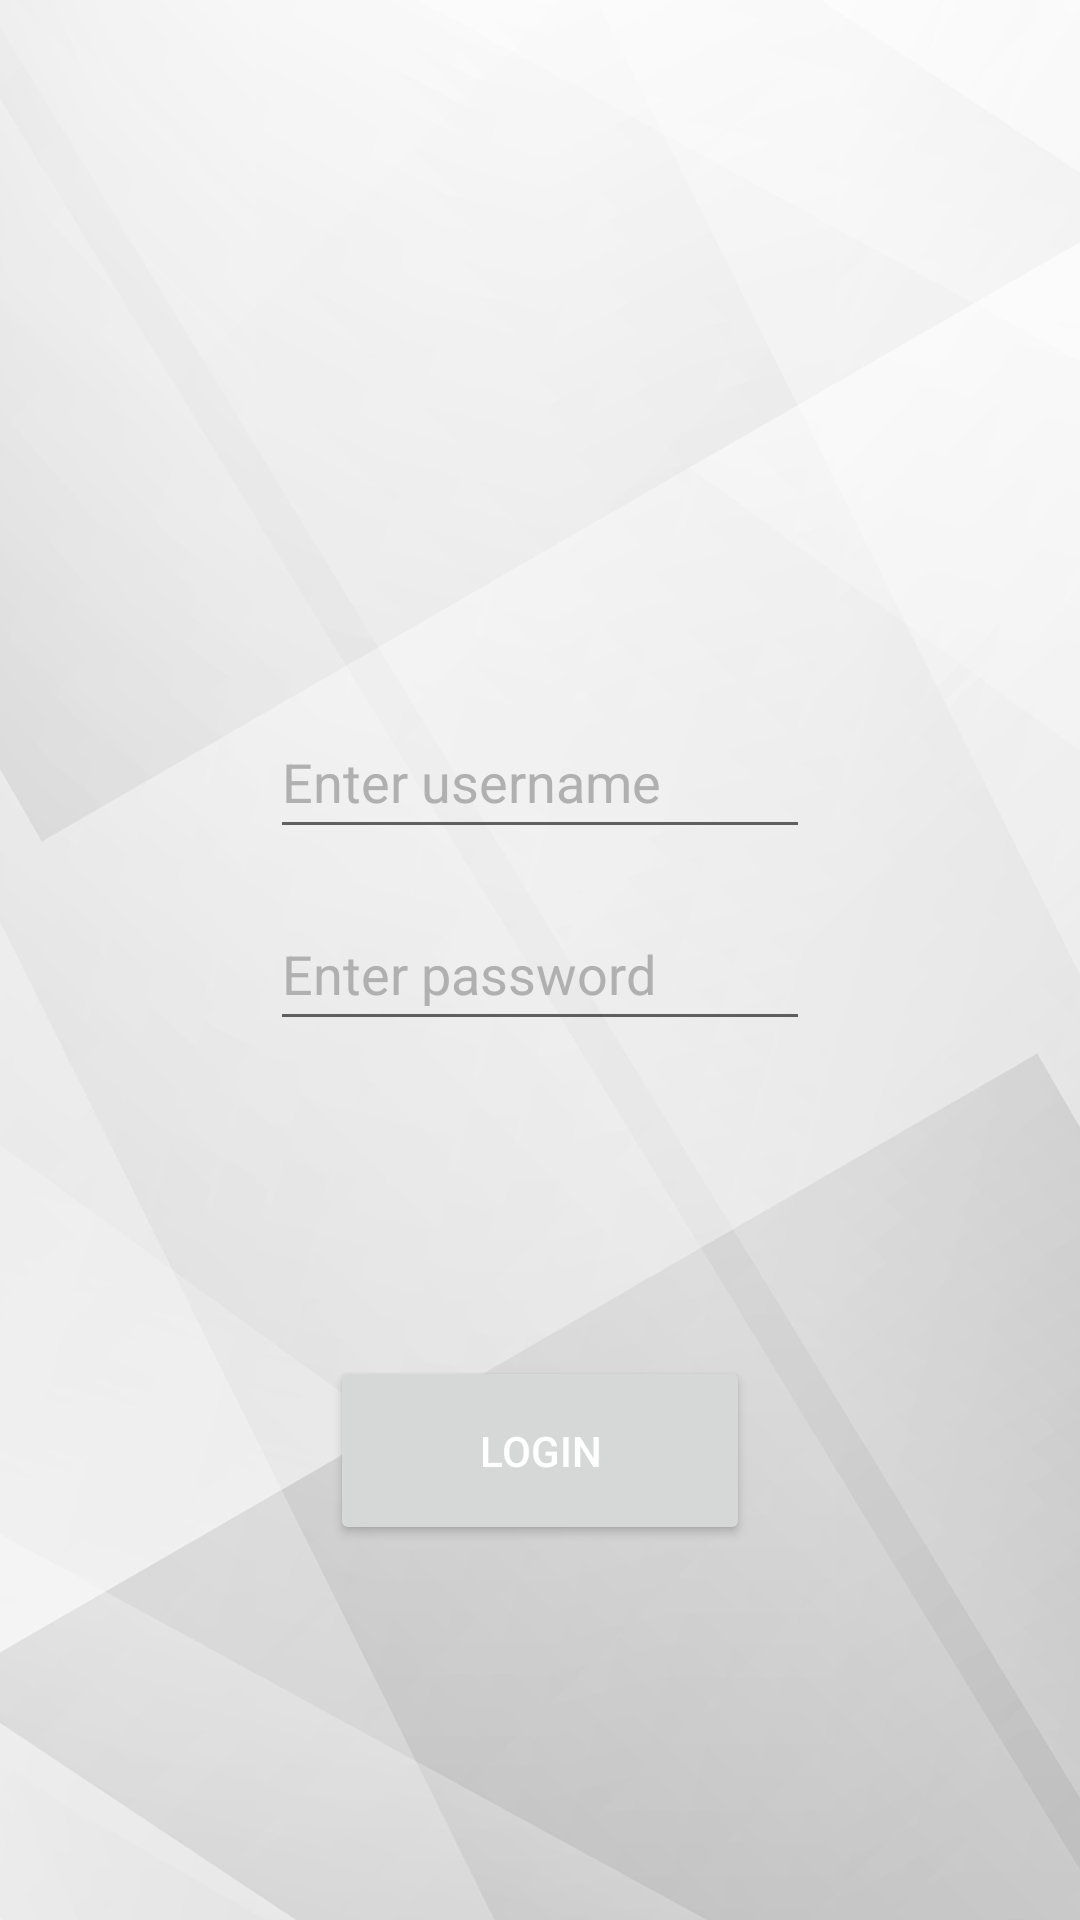

Produce the Android XML layout that renders to this screen, including the resource entries it uses.
<!-- AndroidManifest.xml: application theme Theme.FuneralAppointment -->
<!-- res/layout/activity_login.xml -->
<?xml version="1.0" encoding="utf-8"?>
<androidx.constraintlayout.widget.ConstraintLayout xmlns:android="http://schemas.android.com/apk/res/android"
    xmlns:app="http://schemas.android.com/apk/res-auto"
    xmlns:tools="http://schemas.android.com/tools"
    android:layout_width="match_parent"
    android:layout_height="match_parent"
    android:background="@drawable/background_4"
    tools:context=".LoginActivity">

    <RelativeLayout
        android:layout_width="match_parent"
        android:layout_height="match_parent">

        <Button
            android:id="@+id/loginBtn"
            android:layout_width="201dp"
            android:layout_height="63dp"
            android:layout_alignParentStart="true"
            android:layout_alignParentEnd="true"
            android:layout_alignParentBottom="true"
            android:layout_marginStart="110dp"
            android:layout_marginTop="73dp"
            android:layout_marginEnd="110dp"
            android:layout_marginBottom="125dp"
            android:text="Login"
            android:textColor="@color/white" />

        <EditText
            android:id="@+id/username"
            android:layout_width="wrap_content"
            android:layout_height="wrap_content"
            android:layout_alignParentStart="true"
            android:layout_alignParentTop="true"
            android:layout_alignParentEnd="true"
            android:layout_marginStart="90dp"
            android:layout_marginTop="235dp"
            android:layout_marginEnd="90dp"
            android:autofillHints="username"
            android:ems="10"
            android:hint="@string/enter_username"
            android:inputType="text"
            android:minHeight="48dp"
            android:textColor="@color/black"
            android:textColorHint="#B0B0B0"
            android:textSize="18sp" />

        <EditText
            android:id="@+id/password"
            android:layout_width="wrap_content"
            android:layout_height="wrap_content"
            android:layout_alignParentStart="true"
            android:layout_alignParentEnd="true"
            android:layout_marginStart="90dp"
            android:layout_marginTop="299dp"
            android:layout_marginEnd="90dp"
            android:ems="10"
            android:hint="@string/enter_password"
            android:inputType="textPassword"
            android:minHeight="48dp"
            android:textColor="@color/black"
            android:textColorHint="#B0B0B0"
            android:textSize="18sp" />

    </RelativeLayout>

</androidx.constraintlayout.widget.ConstraintLayout>
<!-- resources referenced by this layout -->
<resources>
  <color name="black">#FF000000</color>
  <color name="white">#FFFFFFFF</color>
  <!-- drawable background_4: png bitmap (drawable, 154358 bytes) -->
  <string name="enter_password">Enter password</string>
  <string name="enter_username">Enter username</string>
  <style name="Theme.FuneralAppointment" parent="Theme.MaterialComponents.DayNight.NoActionBar">
          
          <item name="colorPrimary">@color/black</item>
          <item name="colorPrimaryVariant">@color/black</item>
          <item name="colorOnPrimary">@color/black</item>
          
          <item name="colorSecondary">@color/teal_200</item>
          <item name="colorSecondaryVariant">@color/teal_700</item>
          <item name="colorOnSecondary">@color/black</item>
          
          <item name="android:statusBarColor" tools:targetApi="l">?attr/colorPrimaryVariant</item>
          
      </style>
  <color name="teal_200">#FF03DAC5</color>
  <color name="teal_700">#FF018786</color>
</resources>
